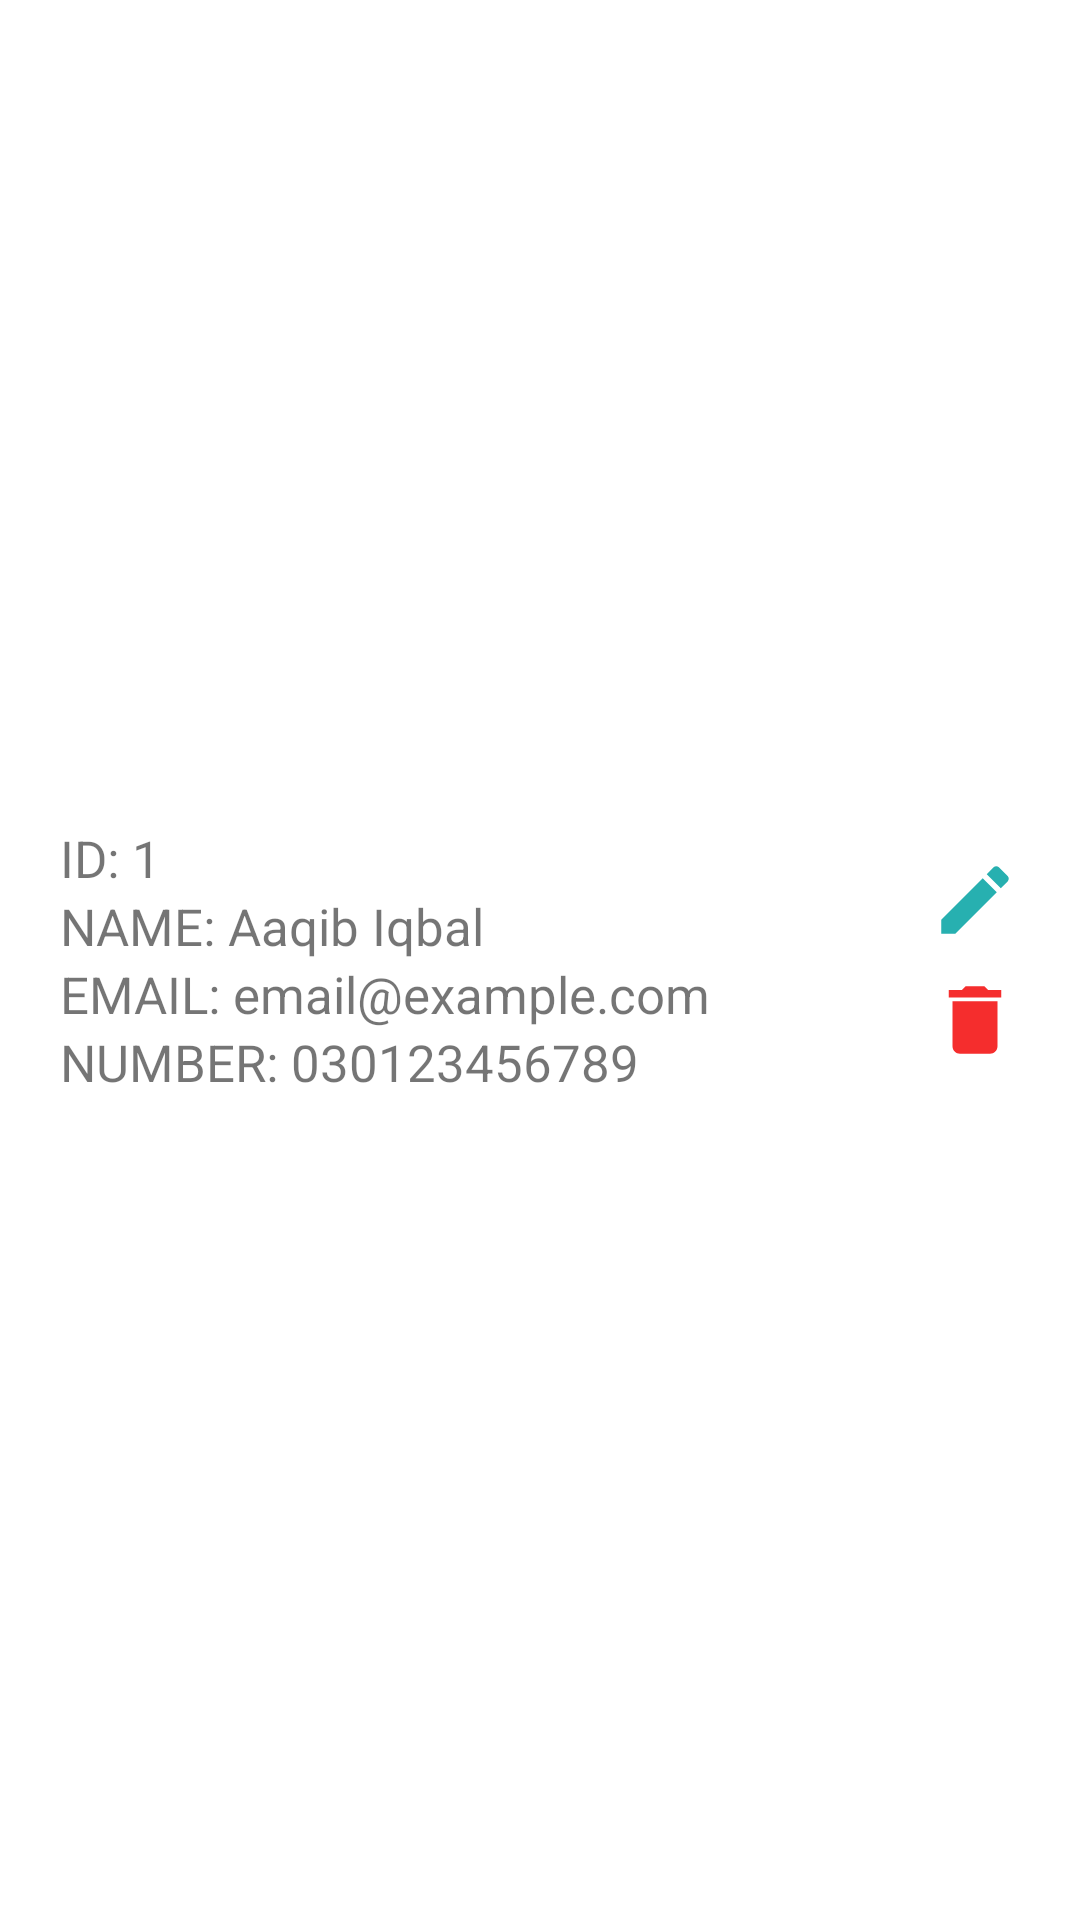

This screen was rendered from an Android layout file. Write that file and the resources it references.
<!-- AndroidManifest.xml: application theme Theme.ViewPlusAdmin -->
<!-- res/layout/layout_admin_item.xml -->
<?xml version="1.0" encoding="utf-8"?>
<RelativeLayout xmlns:android="http://schemas.android.com/apk/res/android"
    android:layout_width="match_parent"
    android:layout_height="wrap_content"
    android:padding="15dp">

    <LinearLayout style="@style/linear">

        <TextView
            android:id="@+id/id_tv"
            style="@style/tv"
            android:text="ID: 1" />

        <TextView
            android:id="@+id/name_tv"
            style="@style/tv"
            android:text="NAME: Aaqib Iqbal" />

        <TextView
            android:id="@+id/email_tv"
            style="@style/tv"
            android:text="EMAIL: email@example.com" />

        <TextView
            android:id="@+id/number_tv"
            style="@style/tv"
            android:text="NUMBER: 030123456789" />

    </LinearLayout>

    <LinearLayout
        android:id="@+id/qwer"
        android:layout_width="wrap_content"
        android:layout_height="wrap_content"
        android:layout_alignParentEnd="true"
        android:layout_centerVertical="true"
        android:orientation="vertical">

        <ImageView
            android:id="@+id/editBtn"
            android:layout_width="30dp"
            android:layout_height="30dp"
            android:layout_margin="5dp"
            android:src="@drawable/ic_baseline_edit_24" />

        <ImageView
            android:id="@+id/deleteBtn"
            android:layout_width="30dp"
            android:layout_height="30dp"
            android:layout_margin="5dp"
            android:src="@drawable/ic_baseline_delete_24" />

    </LinearLayout>

</RelativeLayout>
<!-- resources referenced by this layout -->
<resources>
  <!-- drawable ic_baseline_delete_24 (drawable) -->
  <vector android:height="24dp" android:tint="#F52D2D"
      android:viewportHeight="24" android:viewportWidth="24"
      android:width="24dp" xmlns:android="http://schemas.android.com/apk/res/android">
      <path android:fillColor="@android:color/white" android:pathData="M6,19c0,1.1 0.9,2 2,2h8c1.1,0 2,-0.9 2,-2V7H6v12zM19,4h-3.5l-1,-1h-5l-1,1H5v2h14V4z"/>
  </vector>
  <!-- drawable ic_baseline_edit_24 (drawable) -->
  <vector android:height="24dp" android:tint="#27B0B0"
      android:viewportHeight="24" android:viewportWidth="24"
      android:width="24dp" xmlns:android="http://schemas.android.com/apk/res/android">
      <path android:fillColor="@android:color/white" android:pathData="M3,17.25V21h3.75L17.81,9.94l-3.75,-3.75L3,17.25zM20.71,7.04c0.39,-0.39 0.39,-1.02 0,-1.41l-2.34,-2.34c-0.39,-0.39 -1.02,-0.39 -1.41,0l-1.83,1.83 3.75,3.75 1.83,-1.83z"/>
  </vector>
  <style name="linear">
          <item name="android:layout_width">match_parent</item>
          <item name="android:layout_height">wrap_content</item>
          <item name="android:layout_toStartOf">@id/qwer</item>
          <item name="android:layout_toEndOf">@id/image</item>
          <item name="android:layout_centerVertical">true</item>
          <item name="android:layout_marginStart">5dp</item>
          <item name="android:orientation">vertical</item>
      </style>
  <style name="tv">
          <item name="android:layout_width">match_parent</item>
          <item name="android:layout_height">wrap_content</item>
          <item name="android:textIsSelectable">true</item>
  
          <item name="android:textSize">17sp</item>
      </style>
  <style name="Theme.ViewPlusAdmin" parent="Theme.MaterialComponents.DayNight.DarkActionBar">
          
          <item name="colorPrimary">@color/purple_500</item>
          <item name="colorPrimaryVariant">@color/purple_700</item>
          <item name="colorOnPrimary">@color/white</item>
          
          <item name="colorSecondary">@color/teal_200</item>
          <item name="colorSecondaryVariant">@color/teal_700</item>
          <item name="colorOnSecondary">@color/black</item>
          
          <item name="android:statusBarColor" tools:targetApi="l">?attr/colorPrimaryVariant</item>
          
      </style>
  <color name="purple_500">#FF3700B3</color>
  <color name="purple_700">#FF3700B3</color>
  <color name="white">#FFFFFFFF</color>
  <color name="teal_200">#FF03DAC5</color>
  <color name="teal_700">#FF018786</color>
  <color name="black">#FF000000</color>
</resources>
